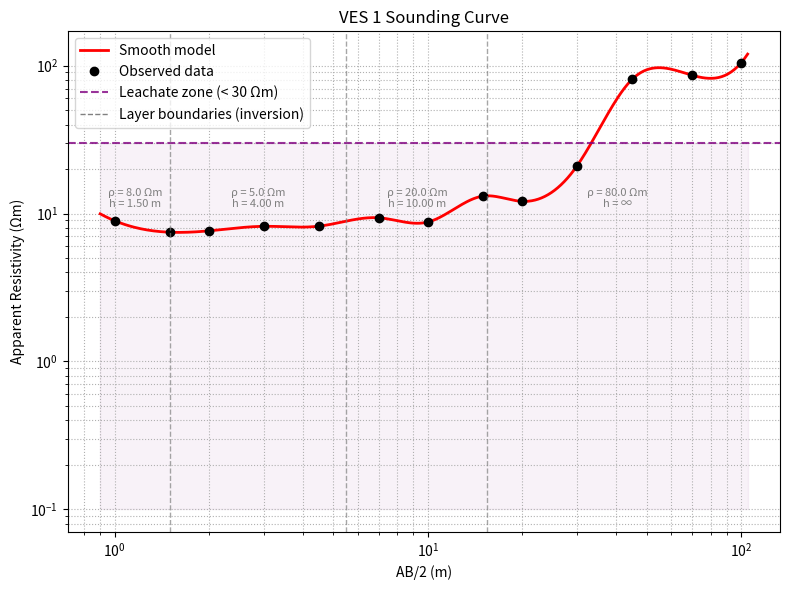

The script that saved this image:
import numpy as np
import matplotlib.pyplot as plt
from scipy.interpolate import CubicSpline
from matplotlib.lines import Line2D

def plot_ves_curve(ab2, apparent_resistivity, station_label='VES',
                   threshold=30, layer_rhos=None, layer_thicks=None):
    """
    Plot a smooth VES sounding curve from observed field data.
    Smooth VES sounding curve with observed data and leachate threshold.
    Plot a smooth VES sounding curve and indicate interpreted layer
    boundaries with their true resistivities AND thicknesses.

    Parameters
    ----------
    ab2 : array_like
        AB/2 electrode half‑spacings (m).
    apparent_resistivity : array_like
        Apparent resistivity values (Ωm).
    station_label : str
        Title of the plot.
    threshold : float
        Resistivity (Ωm) below which the leachate zone is shaded.
    layer_rhos : list, optional
        True resistivities (Ωm) of the layers from inversion.
    layer_thicks : list, optional
        Thicknesses (m) of the layers; the last thickness (half‑space) is ignored.
    """
    log_ab2 = np.log10(ab2)
    log_rho = np.log10(apparent_resistivity)

    # Dense grid for the smooth model curve
    ab2_fine = np.logspace(np.log10(min(ab2)*0.9),
                           np.log10(max(ab2)*1.05), 400)
    cs = CubicSpline(log_ab2, log_rho)
    rho_fine = 10 ** cs(np.log10(ab2_fine))

    fig, ax = plt.subplots(figsize=(8, 6))

    # Observed data and smooth model
    ax.loglog(ab2_fine, rho_fine, 'r-', linewidth=2, label='Smooth model')
    ax.loglog(ab2, apparent_resistivity, 'ko', markersize=6, label='Observed data')

    # Leachate zone shading and threshold line
    ax.axhline(threshold, color='purple', linestyle='--', linewidth=1.5, alpha=0.8,
               label=f'Leachate zone (< {threshold} Ωm)')
    ax.fill_between([min(ab2_fine), max(ab2_fine)], 0.1, threshold,
                    color='purple', alpha=0.05)

    # ---------------------------------------------------------------
    # Layer annotation (resistivity + thickness)
    # ---------------------------------------------------------------
    if layer_rhos is not None and layer_thicks is not None:
        prev_depth = 0.0 # Start of the current layer

        # Label the first layer (from 0 to layer_thicks[0])
        if len(layer_thicks) > 0:
            rho_first_layer = layer_rhos[0]
            thick_first_layer = layer_thicks[0]

            # Position the text for the first layer.
            # Using log-midpoint between min(ab2_fine) and thick_first_layer
            x_start_plot_range = min(ab2_fine) if min(ab2_fine) > 0 else 0.1
            x_label_pos_first = np.exp((np.log(x_start_plot_range) + np.log(thick_first_layer)) / 2)

            label_text_first = f'ρ = {rho_first_layer:.1f} Ωm\nh = {thick_first_layer:.2f} m'
            ax.text(x_label_pos_first, threshold * 0.5,
                    label_text_first, fontsize=8, color='gray',
                    ha='center', va='top')

            # Draw the first interface line
            ax.axvline(x=thick_first_layer, color='gray', linestyle='--', 
                       linewidth=1.0, alpha=0.7)

            prev_depth = thick_first_layer

        # Iterate over remaining finite layers (from second layer onwards)
        for i in range(1, len(layer_thicks)):
            rho = layer_rhos[i]
            thick = layer_thicks[i]
            current_depth = prev_depth + thick

            # Vertical dashed line at current_depth (interface)
            ax.axvline(x=current_depth, color='gray', linestyle='--', 
                       linewidth=1.0, alpha=0.7)

            # Label for the current layer, placed within its depth range (logarithmic midpoint)
            x_label_pos = np.exp((np.log(prev_depth) + np.log(current_depth)) / 2)
            label_text = f'ρ = {rho:.1f} Ωm\nh = {thick:.2f} m'
            ax.text(x_label_pos, threshold * 0.5,
                    label_text, fontsize=8, color='gray',
                    ha='center', va='top')

            prev_depth = current_depth

        # Handle the last layer (half-space) if it exists
        if len(layer_rhos) > len(layer_thicks):
            half_space_rho = layer_rhos[len(layer_thicks)]
            # Place the label for the half-space after the last interface
            # Using log midpoint between the last interface and max(ab2_fine)
            x_label_pos_half_space = np.exp((np.log(prev_depth) + np.log(max(ab2_fine))) / 2)

            label_text_half_space = f'ρ = {half_space_rho:.1f} Ωm\nh = ∞'
            ax.text(x_label_pos_half_space, threshold * 0.5,
                    label_text_half_space, fontsize=8, color='gray',
                    ha='center', va='top')

    ax.set_xlabel('AB/2 (m)')
    ax.set_ylabel('Apparent Resistivity (Ωm)')
    ax.set_title(f'{station_label} Sounding Curve')
    ax.grid(True, which='both', ls=':')

    # Consolidated legend handling
    handles, labels = ax.get_legend_handles_labels()
    if layer_rhos is not None and layer_thicks is not None:
        layer_line = Line2D([0], [0], color='gray', linestyle='--', linewidth=1.0,
                            label='Layer boundaries (inversion)')
        handles.append(layer_line)
        labels.append('Layer boundaries (inversion)')
    ax.legend(handles=handles, labels=labels, loc='best')

    plt.tight_layout()
    plt.show()

# ========================================================
# CHANGE ONLY THESE VALUES
# ========================================================

# =====================================================================
# CHANGE ONLY THE VALUES BELOW FOR A DIFFERENT STATION
# =====================================================================
AB2 = np.array([1.0, 1.5, 2.0, 3.0, 4.5, 7.0, 10.0, 15.0, 20.0, 30.0, 45.0, 70.0, 100.0])
RHO = np.array([8.95, 7.48, 7.64, 8.20, 8.22, 9.36, 8.76, 13.12, 12.10, 21.10, 81.18, 86.07, 104.35])
STATION = 'VES 1'
LEACHATE_THRESHOLD = 30   # Ωm – values below this indicate possible contamination

# ---- Interpreted layers (from RES1DINV) ----
LAYER_RESISTIVITIES = [8, 5, 20, 80]    # true resistivity (Ωm) for each layer
LAYER_THICKNESSES   = [1.5, 4.0, 10.0] # thickness (m) – omit the half‑space
# =====================================================================


plot_ves_curve(AB2, RHO, STATION, LEACHATE_THRESHOLD,
               layer_rhos=LAYER_RESISTIVITIES, layer_thicks=LAYER_THICKNESSES)
